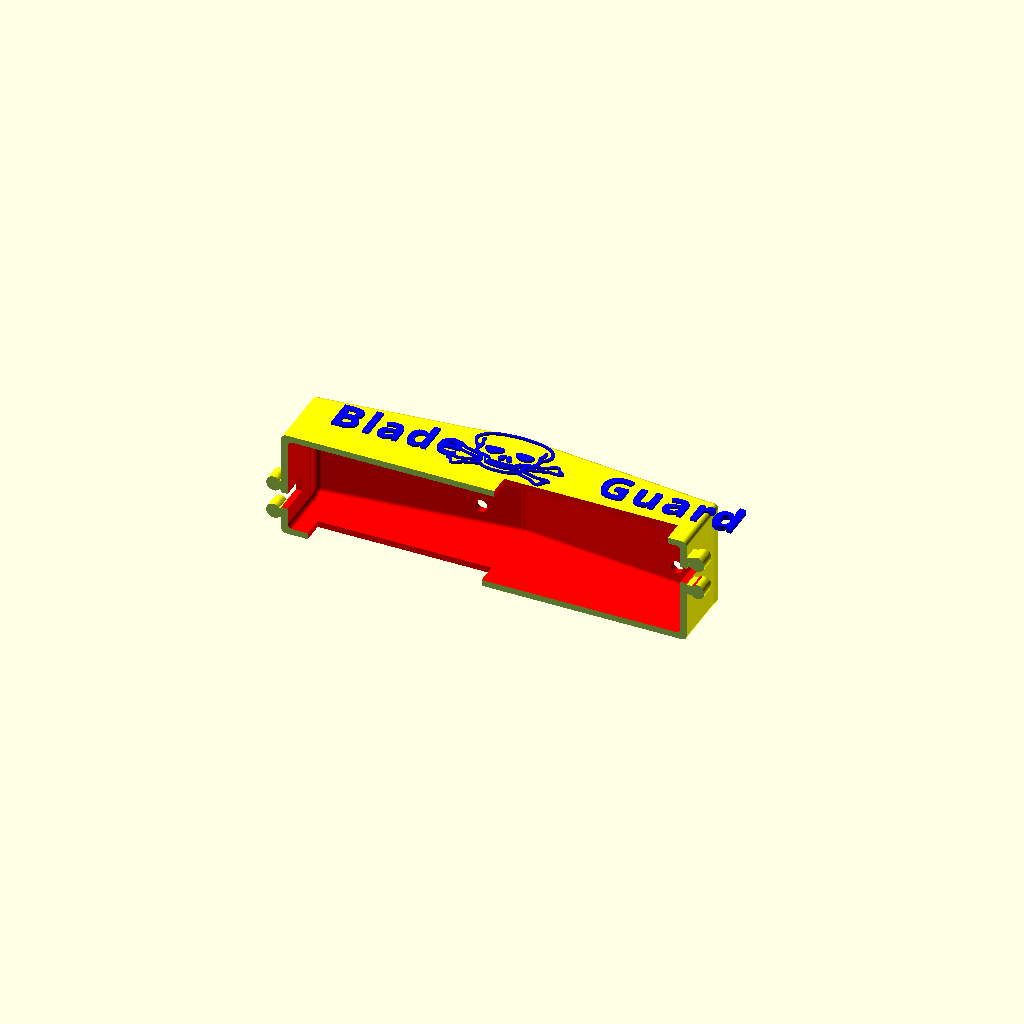
Cell 1: the model at its default parameters.
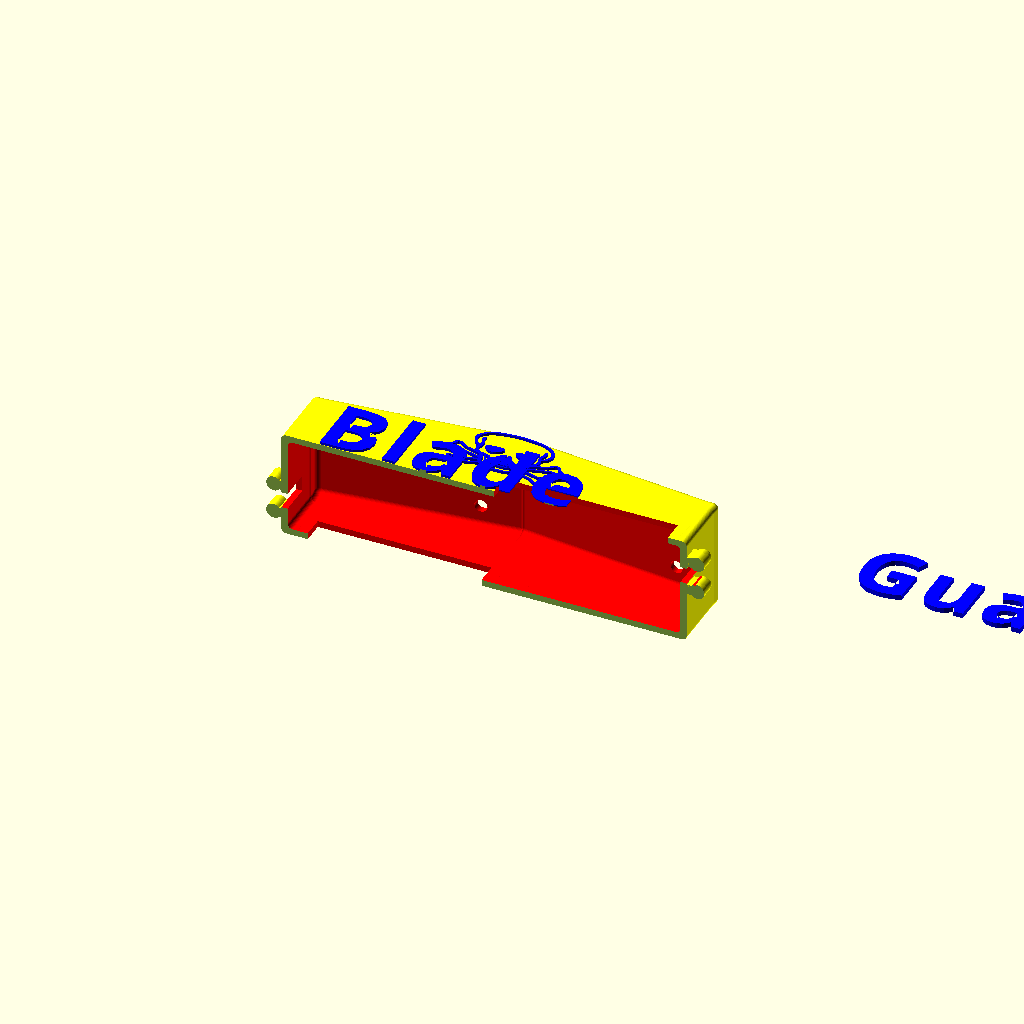
Cell 2 — Font_Size set to 25, the other parameters unchanged.
One fixed orthographic camera (rotation 55°, 0°, 25°; colour scheme Cornfield) for every cell.
The OpenSCAD source (scadFiles/1537082/2380812.scad):
// Ice Auger Blade Cover v1.2

// http://www.thingiverse.com/thing:1537082

// Hacked by

// by infinigrove Squirrel Master 2016 (http://www.thingiverse.com/infinigrove)

//

//



//preview[view:south,tilt:top]



Cover_Text = "Blade           Guard";



Cover_Font="Kaushan Script"; //[Kaushan Script,Allerta Stencil,Black Ops One,Sirin Stencil,Stardos Stencil,Wallpoet,Abril Fatface,Aclonica,Acme,Advent Pro,Akronim,Aladin,Alegreya,Alegreya Sans,Alegreya SC,Alex Brush,Alfa Slab One,Alice,Amaranth,Architects Daughter,Archivo Black,Archivo Narrow,Arimo,Arvo,Asap,Astloch,Asul,Averia Libre,Averia Serif Libre,Bangers,Basic,Belgrano,Berkshire Swash,Bigshot One,Bilbo Swash Caps,Bonbon,Bowlby One SC,Brawler,Bubblegum Sans,Butterfly Kids,Cabin Condensed,Caesar Dressing,Cagliostro,Calligraffitti,Capriola,Carter One,Changa One,Chango,Chelsea Market,Cherry Cream Soda,Chewy,Chicle,Chivo,Clicker Script,Coming Soon,Concert One,Condiment,Cookie,Courgette,Covered By Your Grace,Crimson Text,Dancing Script,DejaVu Sans,DejaVu Serif,Dhurjati,Doppio One,Dosis,Droid Sans,Eagle Lake,Electrolize,Emilys Candy,Encode Sans,Encode Sans Compressed,Euphoria Script,Exo,Exo 2,Faster One,Federo,Finger Paint,Fjord One,Fontdiner Swanky,Freckle Face,Fruktur,Gabriela,Geo,Germania One,Give You Glory,Gloria Hallelujah,Goudy Bookletter 1911,Graduate,Grand Hotel,Great Vibes,Griffy,Hanalei Fill,Happy Monkey,Henny Penny,Hind,IM Fell English SC,Indie Flower,Irish Grover,Italianno,Jacques Francois Shadow,Jolly Lodger,Josefin Slab,Joti One,Judson,Just Another Hand,Kalam,Kameron,Karma,Kavoon,Knewave,Kranky,Kristi,Laila,Lakki Reddy,Lancelot,Lato,Leckerli One,Ledger,Lekton,Lemon One,Liberation Sans,Libre Caslon Text,Life Savers,Lilita One,Lily Script One,Limelight,Lobster,Lobster Two,Londrina Outline,Londrina Shadow,Londrina Solid,Lora,Love Ya Like A Sister,Loved by the King,Lovers Quarrel,Luckiest Guy,Lusitana,Macondo,Macondo Swash Caps,Mako,Marck Script,Margarine,Marko One,Maven Pro,McLaren,MedievalSharp,Merienda One,Merriweather,Mervale Script,Metal Mania,Metrophobic,Milonga,Miltonian Tattoo,Miss Fajardose,Molle,Montez,Montserrat,Mr De Haviland,Mystery Quest,Neucha,New Rocker,Niconne,Nosifer,Nothing You Could Do,Noto Sans Oriya,Noto Serif,Nova Square,Nunito,Old Standard TT,Oleo Script,Oleo Script Swash Caps,Orbitron,Oregano,Orienta,Original Surfer,Oswald,Over the Rainbow,Overlock,Oxygen,Pacifico,Paprika,Parisienne,Patrick Hand SC,Paytone One,Peralta,Permanent Marker,Piedra,Pirata One,Play,Playball,Poetsen One,Poppins,Press Start 2P,Princess Sofia,PT Mono,Qwigley,Racing Sans One,Raleway,Rancho,Ranga,Ribeye,Roboto,Roboto Condensed,Roboto Slab,Rochester,Rock Salt,Rubik One,Sail,Salsa,Sansita One,Sarina,Satisfy,Schoolbell,Seaweed Script,Sevillana,Shadows Into Light,Shadows Into Light Two,Share,Six Caps,Skranji,Source Sans Pro,Spicy Rice,Stoke,Syncopate,Teko,Terminal Dosis,The Girl Next Door,Tillana,Timmana,Titillium Web,Ubuntu,Ultra,Underdog,UnifrakturCook,UnifrakturMaguntia,Vampiro One,Vidaloka,Viga,Voces,Volkhov,Vollkorn,Voltaire,Waiting for the Sunrise,Wellfleet,Wendy One,Yellowtail,Yesteryear,Zeyada]



Font_Style="Bold"; //[Regular, Bold, Italic]



//Height of characters [mm]

Font_Size=12.5;  //[5:0.5:25]



Letter_Spacing = 1; //[-1:0.5:5]



Text_Depth=1;  //[.2:0.2:3]



//Stencil fonts recommended for Cut Out style

Text_Emboss_Style = 0; //[0:Raised,1:Cut Out,2:NO Text]



Text_Offset_X = 0; //[-100:100]



Text_Offset_Z = 0; //[-20:20]



Add_Skull = 1; //[0:No Skull,1:Yes]



Cover_Detail=10;  //[5:20]



/* [Hidden] */



Cover_Depth=30; 



Cover_Length=161;



Cover_Width=43;



Cover_Wall_Thickness=2.5;



Cover_round=4; 



Blade_Angle=6;



letterspacingtext = 1.0+Letter_Spacing/10;



fontstylest = str(Cover_Font,":",Font_Style);



//skull module hacked from

// Customizable Sign by MakerBot

//http://www.thingiverse.com/thing:40705

module skull_crossbones() {

  polygon(points=

    [[-0.141, 68.518], [-8.246, 68.036], [-16.875, 66.590], [-25.281, 63.980], [-32.720, 60.007], [-32.720, 59.998], [-32.729, 59.998], [-38.887, 54.306], [-43.567, 47.249], [-46.438, 39.248], [-47.166, 30.727], [-47.157, 30.727], [-47.157, 30.718], [-46.182, 23.390], [-44.135, 16.606], [-41.131, 10.630], [-37.288, 5.724], [-38.100, 1.499], [-38.109, 1.438], [-38.109, 1.376], [-37.539, -7.221], [-36.202, -10.576], [-34.254, -13.070], [-34.254, -13.079], [-34.246, -13.079], [-34.122, -13.185], [-48.198, -6.112], [-49.915, -4.158], [-51.047, -1.914], [-52.689, 0.846], [-55.774, 3.563], [-55.906, 3.634], [-59.152, 4.639], [-61.630, 3.836], [-63.517, 1.632], [-63.623, 1.420], [-64.652, -2.617], [-64.893, -6.376], [-67.544, -8.756], [-70.220, -11.959], [-70.229, -11.968], [-71.225, -15.258], [-70.008, -17.939], [-68.001, -19.269], [-66.172, -19.835], [-66.172, -19.844], [-66.154, -19.844], [-62.319, -20.282], [-59.337, -19.949], [-54.363, -19.755], [-27.164, -32.782], [-27.172, -35.216], [-36.520, -40.073], [-46.460, -44.458], [-49.311, -44.736], [-51.496, -44.212], [-54.685, -43.799], [-59.513, -44.705], [-60.051, -44.996], [-61.668, -46.894], [-62.309, -49.150], [-61.887, -51.403], [-60.589, -53.357], [-60.545, -53.401], [-55.897, -57.829], [-55.077, -64.540], [-54.998, -64.911], [-53.409, -67.599], [-51.011, -68.897], [-48.466, -68.653], [-46.249, -67.398], [-45.949, -67.115], [-42.862, -63.244], [-42.853, -63.226], [-39.687, -58.331], [-22.419, -49.186], [-22.401, -49.177], [-18.613, -53.085], [-14.164, -55.774], [-14.129, -55.783], [-14.093, -55.800], [-7.127, -57.696], [0.256, -58.190], [7.502, -57.650], [14.314, -55.597], [18.755, -52.959], [22.569, -49.133], [39.511, -57.926], [42.483, -61.983], [43.560, -64.077], [45.473, -66.234], [45.464, -66.242], [45.579, -66.339], [47.775, -68.072], [50.112, -68.932], [52.598, -68.388], [54.574, -66.533], [54.707, -66.295], [55.976, -61.778], [56.338, -57.591], [61.251, -53.084], [61.277, -53.049], [62.573, -51.036], [62.865, -48.718], [61.804, -46.531], [59.672, -44.935], [59.540, -44.873], [55.585, -43.814], [51.091, -44.220], [51.073, -44.229], [48.795, -44.685], [46.284, -44.167], [46.284, -44.176], [27.375, -35.410], [27.367, -32.623], [27.437, -32.588], [54.010, -20.064], [54.019, -20.064], [56.508, -19.430], [58.252, -19.694], [60.457, -20.195], [63.597, -20.188], [63.641, -20.188], [66.430, -19.859], [68.923, -18.785], [70.755, -16.660], [71.322, -13.705], [71.031, -12.850], [64.981, -6.156], [64.588, -1.800], [63.341, 2.434], [63.147, 2.787], [61.544, 4.322], [59.249, 5.018], [58.922, 5.018], [56.557, 4.345], [54.169, 2.611], [54.107, 2.549], [54.019, 2.478], [51.950, 0.092], [50.808, -2.284], [47.986, -6.385], [34.784, -12.876], [36.714, -10.376], [38.039, -7.024], [38.602, 1.543], [38.594, 1.605], [38.585, 1.658], [37.650, 6.562], [41.657, 11.312], [44.858, 17.166], [46.892, 24.061], [47.395, 31.935], [47.395, 31.961], [46.202, 40.275], [43.210, 47.941], [38.470, 54.785], [32.032, 60.633], [32.014, 60.642], [26.067, 63.728], [18.415, 66.136], [3.969, 68.430], [3.969, 68.438], [3.881, 68.438], [0.926, 64.981], [3.792, 64.911], [3.836, 64.911], [3.881, 64.911], [17.524, 62.715], [24.828, 60.374], [29.924, 57.802], [29.933, 57.793], [29.942, 57.785], [35.831, 52.465], [40.123, 46.296], [42.806, 39.382], [43.868, 31.829], [43.868, 31.811], [43.868, 31.803], [43.550, 25.454], [42.127, 19.843], [39.828, 14.986], [36.883, 10.901], [36.627, 18.873], [36.636, 18.944], [36.636, 19.023], [37.775, 23.065], [39.132, 28.372], [39.132, 28.381], [39.343, 34.157], [38.659, 36.744], [37.024, 38.955], [34.695, 36.301], [35.833, 33.796], [35.621, 28.707], [35.621, 28.698], [34.350, 24.406], [33.126, 19.297], [33.108, 19.147], [33.117, 19.147], [33.502, 9.454], [35.101, 1.094], [35.101, 1.067], [34.463, -6.160], [32.394, -10.275], [32.385, -10.283], [28.849, -12.186], [25.003, -13.582], [24.968, -13.591], [24.968, -13.599], [18.362, -17.436], [18.291, -17.489], [18.230, -17.542], [15.476, -21.639], [14.737, -26.052], [8.306, -27.363], [0.415, -27.728], [0.406, -27.728], [-7.331, -27.507], [-14.252, -26.229], [-14.947, -21.915], [-17.683, -17.656], [-17.789, -17.542], [-17.912, -17.445], [-20.863, -15.338], [-24.580, -13.732], [-24.580, -13.723], [-28.681, -12.345], [-31.900, -10.451], [-31.909, -10.442], [-33.982, -6.294], [-34.598, 0.988], [-34.598, 1.023], [-33.006, 9.349], [-32.632, 18.988], [-32.623, 18.988], [-32.641, 19.129], [-33.865, 24.244], [-35.136, 28.540], [-35.348, 33.628], [-34.210, 36.133], [-36.539, 38.788], [-38.174, 36.576], [-38.858, 33.990], [-38.647, 28.213], [-38.647, 28.204], [-37.290, 22.898], [-36.151, 18.856], [-36.151, 18.785], [-36.142, 18.706], [-36.477, 10.133], [-41.369, 19.368], [-42.889, 24.948], [-43.638, 30.912], [-42.972, 38.480], [-40.383, 45.658], [-36.182, 52.015], [-30.683, 57.123], [-30.674, 57.132], [-23.675, 60.767], [-15.466, 63.200], [-6.960, 64.561], [-11.527, 17.348], [-12.859, 17.171], [-24.139, 15.646], [-27.046, 14.212], [-28.805, 12.098], [-29.522, 9.703], [-29.307, 7.426], [-26.608, 0.723], [-23.735, -2.417], [-20.849, -3.854], [-17.154, -4.077], [-13.679, -1.861], [-9.816, 3.087], [-6.747, 8.475], [-6.396, 11.497], [-7.142, 14.371], [-8.885, 16.516], [11.818, 17.348], [9.176, 16.516], [7.433, 14.371], [6.687, 11.497], [7.038, 8.475], [10.107, 3.087], [13.970, -1.861], [17.445, -4.077], [21.140, -3.854], [24.026, -2.417], [26.899, 0.723], [29.598, 7.426], [29.813, 9.703], [29.096, 12.098], [27.337, 14.212], [24.430, 15.646], [13.150, 17.171], [59.099, 1.490], [59.178, 1.490], [60.139, 0.900], [61.226, -2.939], [61.462, -6.809], [62.027, -8.202], [67.803, -14.420], [66.957, -15.857], [63.561, -16.660], [63.261, -16.686], [59.125, -16.272], [56.410, -15.965], [52.705, -16.783], [52.608, -16.827], [28.804, -28.046], [30.383, -18.970], [49.794, -9.428], [50.138, -9.207], [52.705, -6.306], [54.054, -3.660], [56.303, -0.212], [56.453, -0.079], [-59.301, 1.111], [-59.204, 1.111], [-57.564, 0.512], [-55.422, -1.330], [-54.239, -3.422], [-52.861, -6.093], [-50.315, -8.952], [-50.068, -9.119], [-30.145, -19.015], [-28.557, -28.196], [-53.119, -16.448], [-53.507, -16.316], [-57.115, -16.077], [-59.954, -16.475], [-65.307, -16.422], [-65.325, -16.422], [-67.512, -15.452], [-67.706, -15.081], [-67.230, -13.829], [-67.230, -13.820], [-61.877, -8.361], [-61.400, -7.276], [-60.413, -0.062], [-59.566, 0.979], [-0.873, -0.203], [-5.733, -5.283], [-7.585, -9.640], [-8.070, -14.129], [-7.333, -18.429], [-5.653, -19.949], [-3.677, -18.917], [-0.917, -15.981], [1.094, -0.256], [1.138, -16.034], [3.894, -18.975], [5.865, -20.011], [7.549, -18.486], [8.290, -14.182], [7.796, -9.701], [5.953, -5.345], [26.538, -16.783], [24.411, -22.627], [23.336, -28.804], [23.327, -29.042], [23.380, -29.272], [23.777, -36.398], [23.036, -40.657], [23.036, -40.675], [22.569, -42.095], [22.472, -42.342], [22.463, -42.359], [18.452, -48.278], [12.982, -52.325], [6.869, -54.204], [0.256, -54.662], [-6.523, -54.243], [-12.823, -52.511], [-12.823, -52.502], [-15.892, -50.621], [-18.817, -47.760], [-22.728, -41.037], [-22.807, -40.710], [-22.807, -40.701], [-23.574, -36.283], [-23.169, -29.272], [-23.116, -29.042], [-23.124, -28.804], [-24.183, -22.687], [-26.282, -16.898], [-25.611, -17.101], [-25.576, -17.110], [-25.541, -17.118], [-24.959, -17.286], [-21.793, -25.991], [-21.784, -26.008], [-19.870, -36.283], [-19.897, -36.301], [-19.870, -36.336], [-19.861, -36.371], [-19.835, -36.371], [-15.632, -40.079], [-10.793, -42.287], [-5.450, -43.387], [0.265, -43.771], [0.273, -43.771], [6.603, -43.352], [12.356, -41.804], [16.991, -39.376], [19.932, -36.168], [19.949, -36.168], [21.881, -25.805], [21.881, -25.788], [24.897, -17.445], [26.167, -16.916], [26.185, -16.907], [26.202, -16.898], [-22.586, -18.415], [-20.179, -20.161], [-18.169, -23.144], [-17.780, -26.158], [-17.692, -26.158], [-17.718, -26.211], [-16.492, -26.873], [-16.669, -26.873], [-16.766, -37.024], [-18.186, -35.586], [-20.099, -25.514], [-20.099, -25.506], [-20.099, -25.488], [22.401, -18.865], [20.196, -25.285], [20.188, -25.294], [20.188, -25.303], [18.256, -35.551], [16.986, -37.068], [16.871, -26.705], [18.115, -26.044], [18.089, -26.000], [18.265, -26.000], [18.698, -22.935], [20.611, -20.152], [15.478, -27.296], [15.522, -31.697], [13.026, -33.081], [13.000, -28.037], [-15.266, -27.384], [-12.850, -28.116], [-12.876, -33.055], [-15.302, -31.785], [11.589, -28.337], [11.615, -33.646], [8.766, -34.422], [8.714, -28.751], [-11.439, -28.416], [-8.617, -28.831], [-8.669, -34.448], [-11.465, -33.628], [7.302, -28.892], [7.355, -34.660], [5.036, -34.934], [5.009, -29.025], [-7.205, -28.963], [-4.798, -29.104], [-4.824, -35.057], [-7.267, -34.740], [3.598, -29.086], [3.625, -35.039], [0.900, -35.163], [0.900, -29.130], [-3.387, -29.148], [-0.512, -29.157], [-0.512, -35.198], [-3.413, -35.163], [15.540, -33.355], [15.584, -38.170], [13.061, -39.590], [13.035, -34.607], [-15.319, -33.417], [-12.885, -34.590], [-12.903, -39.599], [-15.372, -38.144], [-11.474, -35.128], [-8.687, -35.895], [-8.731, -41.037], [-11.500, -40.199], [11.624, -35.128], [11.650, -40.181], [8.819, -41.072], [8.775, -35.851], [7.364, -36.089], [7.417, -41.398], [5.071, -41.795], [5.045, -36.353], [-7.276, -36.168], [-4.833, -36.468], [-4.859, -41.680], [-7.329, -41.328], [3.634, -36.459], [3.660, -41.927], [0.900, -42.016], [0.900, -36.574], [-3.422, -36.574], [-0.512, -36.609], [-0.512, -41.980], [-3.448, -41.813], [-26.784, -38.999], [-26.246, -41.522], [-26.238, -41.548], [-26.097, -42.086], [-24.438, -46.258], [-41.698, -55.394], [-42.227, -55.827], [-45.914, -61.480], [-45.931, -61.498], [-48.507, -64.672], [-50.420, -65.422], [-51.593, -63.940], [-52.537, -56.567], [-53.022, -55.694], [-58.031, -50.923], [-58.031, -50.914], [-58.781, -49.283], [-58.031, -47.951], [-54.609, -47.276], [-52.414, -47.616], [-49.642, -48.200], [-45.499, -47.863], [-45.287, -47.801], [-35.642, -43.578], [26.978, -39.105], [44.864, -47.395], [44.926, -47.431], [48.833, -48.175], [52.096, -47.607], [52.114, -47.598], [55.206, -47.279], [58.129, -48.101], [59.381, -49.247], [58.622, -50.720], [58.596, -50.755], [53.419, -55.456], [52.899, -56.479], [52.465, -60.921], [51.576, -64.646], [50.544, -65.431], [47.845, -63.649], [47.730, -63.552], [45.693, -60.510], [44.325, -58.057], [41.707, -55.156], [41.363, -54.927], [24.544, -46.196], [26.273, -42.183], [26.326, -41.989], [26.449, -41.566], [26.449, -41.548], [26.458, -41.522], [26.458, -41.513], [26.485, -41.398]]

    , paths=

    [[0, 1, 2, 3, 4, 5, 6, 7, 8, 9, 10, 11, 12, 13, 14, 15, 16, 17, 18, 19, 20, 21, 22, 23, 24, 25, 26, 27, 28, 29, 30, 31, 32, 33, 34, 35, 36, 37, 38, 39, 40, 41, 42, 43, 44, 45, 46, 47, 48, 49, 50, 51, 52, 53, 54, 55, 56, 57, 58, 59, 60, 61, 62, 63, 64, 65, 66, 67, 68, 69, 70, 71, 72, 73, 74, 75, 76, 77, 78, 79, 80, 81, 82, 83, 84, 85, 86, 87, 88, 89, 90, 91, 92, 93, 94, 95, 96, 97, 98, 99, 100, 101, 102, 103, 104, 105, 106, 107, 108, 109, 110, 111, 112, 113, 114, 115, 116, 117, 118, 119, 120, 121, 122, 123, 124, 125, 126, 127, 128, 129, 130, 131, 132, 133, 134, 135, 136, 137, 138, 139, 140, 141, 142, 143, 144, 145, 146, 147, 148, 149, 150, 151, 152, 153, 154, 155, 156, 157, 158, 159, 160, 161, 162, 163, 0, 0], [164, 165, 166, 167, 168, 169, 170, 171, 172, 173, 174, 175, 176, 177, 178, 179, 180, 181, 182, 183, 184, 185, 186, 187, 188, 189, 190, 191, 192, 193, 194, 195, 196, 197, 198, 199, 200, 201, 202, 203, 204, 205, 206, 207, 208, 209, 210, 211, 212, 213, 214, 215, 216, 217, 218, 219, 220, 221, 222, 223, 224, 225, 226, 227, 228, 229, 230, 231, 232, 233, 234, 235, 236, 237, 238, 239, 240, 241, 242, 243, 244, 245, 246, 247, 248, 249, 250, 251, 252, 253, 254, 255, 256, 257, 258, 259, 260, 261, 164, 164], [262, 263, 264, 265, 266, 267, 268, 269, 270, 271, 272, 273, 274, 275, 276, 277, 278, 262, 262], [279, 280, 281, 282, 283, 284, 285, 286, 287, 288, 289, 290, 291, 292, 293, 294, 295, 279, 279], [296, 297, 298, 299, 300, 301, 302, 303, 304, 305, 306, 307, 308, 309, 310, 311, 312, 313, 314, 315, 316, 317, 296, 296], [318, 319, 320, 321, 322, 323, 324, 325, 326, 327, 328, 329, 330, 331, 332, 333, 334, 335, 336, 337, 338, 339, 340, 341, 318, 318], [342, 343, 344, 345, 346, 347, 348, 349, 342, 342], [350, 351, 352, 353, 354, 355, 356, 357, 350, 350], [358, 359, 360, 361, 362, 363, 364, 365, 366, 367, 368, 369, 370, 371, 372, 373, 374, 375, 376, 377, 378, 379, 380, 381, 382, 383, 384, 385, 386, 387, 388, 389, 390, 391, 392, 393, 394, 395, 396, 397, 398, 399, 400, 401, 402, 403, 404, 405, 406, 407, 408, 409, 410, 411, 412, 413, 358, 358], [414, 415, 416, 417, 418, 419, 420, 421, 422, 423, 424, 425, 426, 414, 414], [427, 428, 429, 430, 431, 432, 433, 434, 435, 436, 437, 438, 427, 427], [439, 440, 441, 442, 439, 439], [443, 444, 445, 446, 443, 443], [447, 448, 449, 450, 447, 447], [451, 452, 453, 454, 451, 451], [455, 456, 457, 458, 455, 455], [459, 460, 461, 462, 459, 459], [463, 464, 465, 466, 463, 463], [467, 468, 469, 470, 467, 467], [471, 472, 473, 474, 471, 471], [475, 476, 477, 478, 475, 475], [479, 480, 481, 482, 479, 479], [483, 484, 485, 486, 483, 483], [487, 488, 489, 490, 487, 487], [491, 492, 493, 494, 491, 491], [495, 496, 497, 498, 495, 495], [499, 500, 501, 502, 499, 499], [503, 504, 505, 506, 507, 508, 509, 510, 511, 512, 513, 514, 515, 516, 517, 518, 519, 520, 521, 522, 523, 524, 525, 526, 503, 503], [527, 528, 529, 530, 531, 532, 533, 534, 535, 536, 537, 538, 539, 540, 541, 542, 543, 544, 545, 546, 547, 548, 549, 550, 551, 552, 553, 554, 555, 556, 527, 527]]

    );}





//Main Code



rotate([270,0,0])difference (){

    union(){

        color("yellow"){

        //main base block create

        minkowski()

        {

        cube([Cover_Length-Cover_round,Cover_Width-Cover_round,Cover_Depth-Cover_round]);

     sphere(d=Cover_round, $fn=Cover_Detail*6);

        };

        //top main block left create

        translate([3,0,0])rotate([0,-Blade_Angle,0]){

             minkowski()

        {

        cube([(Cover_Length-Cover_round)/2,Cover_Width-Cover_round,Cover_Depth-Cover_round]);

     sphere(d=Cover_round, $fn=Cover_Detail*6);

        };

    };

    //top main block right create

        translate([76.5,0,8])rotate([0,Blade_Angle,0]){

             minkowski()

        {

        cube([(Cover_Length-Cover_round)/2,Cover_Width-Cover_round,Cover_Depth-Cover_round]);

     sphere(d=Cover_round, $fn=Cover_Detail*6);

        };

    };

    //Add hooks for anal beads

    translate([163,6.5,0]){minkowski()

        {cylinder(d=5,h=6 ,$fn=Cover_Detail*6);sphere(d=1, $fn=Cover_Detail);}

        translate([-4,-2,0])cube([3,4,6]); 

    };

    

    translate([163,18.5,0]){minkowski()

        {cylinder(d=5,h=6 ,$fn=Cover_Detail*6);sphere(d=1, $fn=Cover_Detail);}

        translate([-4,-2,0])cube([3,4,6]); 

    };

    

    translate([-5,20.5,0]){minkowski()

        {cylinder(d=5,h=6 ,$fn=Cover_Detail*6);sphere(d=1, $fn=Cover_Detail);}

        translate([2,-2,0])cube([3,4,6]); 

    };

    

    translate([-5,32.5,0]){minkowski()

        {cylinder(d=5,h=6 ,$fn=Cover_Detail*6);sphere(d=1, $fn=Cover_Detail);}

        translate([2,-2,0])cube([3,4,6]); 

    };

    

    };//end yellow

    //Add Text

   if(Text_Emboss_Style == 0)translate([10+Text_Offset_X,-1,26+Text_Offset_Z])rotate([90,0,0])color("blue"){ linear_extrude(Text_Depth+1,$fn=Cover_Detail) text(str(Cover_Text), Font_Size, font = fontstylest, valign = "top", halign = "left", spacing = letterspacingtext); };

    //Add Skull

    if(Add_Skull == 1)translate([78,-2,21.5])rotate([90,0,0])scale([0.33,0.18,1])color("blue")linear_extrude(height = 2, center = true, convexity = 10, $fn=Cover_Detail)skull_crossbones();

    

  }; // end union

   //Remove Text

   if(Text_Emboss_Style == 1)translate([10+Text_Offset_X,1,26+Text_Offset_Z])rotate([90,0,0])color("blue"){ linear_extrude(Text_Depth+3,$fn=Cover_Detail) text(str(Cover_Text), Font_Size, font = fontstylest, valign = "top", halign = "left", spacing = letterspacingtext); };

    //main base remove section

    translate([Cover_Wall_Thickness,Cover_Wall_Thickness,-Cover_Wall_Thickness]){

    color("red"){

        minkowski()

        {

    cube([Cover_Length-(Cover_Wall_Thickness*2)-Cover_round,Cover_Width-(Cover_Wall_Thickness*2)-Cover_round,Cover_Depth-(Cover_Wall_Thickness*2)-Cover_round]); 

    sphere(d=Cover_round, $fn=Cover_Detail*4);

        };

        //top main block left remove section

        translate([2.5,0,0])rotate([0,-Blade_Angle,0]){ minkowski(){cube([(Cover_Length-Cover_round-(Cover_Wall_Thickness*2))/2,Cover_Width-Cover_round-(Cover_Wall_Thickness*2),Cover_Depth-Cover_round]);sphere(d=Cover_round, $fn=Cover_Detail*4);  }; };

    //top main block right remove section

        translate([73.8,0,8])rotate([0,Blade_Angle,0]){ minkowski(){ cube([(Cover_Length-Cover_round-(Cover_Wall_Thickness*2))/2,Cover_Width-Cover_round-(Cover_Wall_Thickness*2),Cover_Depth-Cover_round]);  sphere(d=Cover_round, $fn=Cover_Detail*4); }; };

    //Cut holes on ends for anal beads

    translate([150,7,0])cube([10,6.5,15]);

    translate([-5,21,0])cube([10,6.5,15]);

    //Cut holes on sides for blades

    translate([80,-5,0])cube([69,6.5,11]);

    translate([6,35,0])cube([69,6.5,11]);

   //Cut air holes in top

    translate([10,8,0])cylinder(d=5,h=60 ,$fn=Cover_Detail*6);

    translate([90,8,0])cylinder(d=5,h=60 ,$fn=Cover_Detail*6);

    translate([60,28,0])cylinder(d=5,h=60 ,$fn=Cover_Detail*6);

    translate([140,28,0])cylinder(d=5,h=60 ,$fn=Cover_Detail*6);

    }

    };

    //Remove extras from bottom

    translate([-10,-5,-3])cube([179,46.5,3]);

  

}
Parameter table extracted from the source (name, type, default, range or options):
Cover_Text: string, default "Blade           Guard"
Cover_Font: string, default "Kaushan Script"
Font_Style: string, default "Bold", options "Regular", "Bold", "Italic"
Font_Size: number, default 12.5, range 5 to 25, step 0.5
Letter_Spacing: number, default 1, range -1 to 5, step 0.5
Text_Depth: number, default 1, range 0.2 to 3, step 0.2
Text_Emboss_Style: number, default 0, options 0, 1, 2
Text_Offset_X: number, default 0, range -100 to 100
Text_Offset_Z: number, default 0, range -20 to 20
Add_Skull: number, default 1, options 0, 1
Cover_Detail: number, default 10, range 5 to 20
